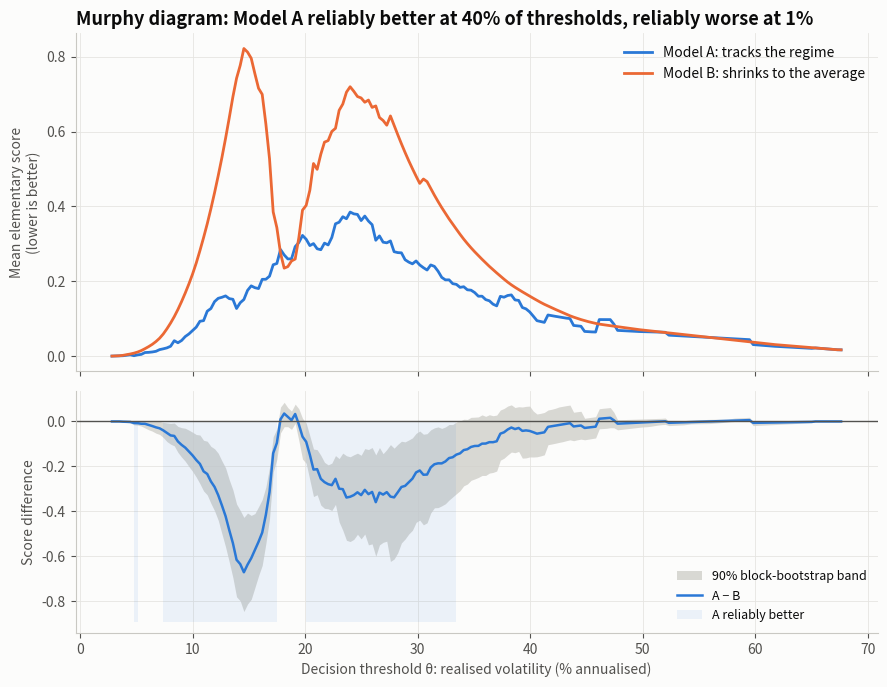

Write the Python code that produced this figure. (Note: this script raises an exception after producing the figure.)
"""
Murphy Diagram (forecast comparison)  -  family: Machine learning

DESIGN PURPOSE
Compares two point forecasts across every decision threshold at once. For each
threshold θ it plots the average elementary score: the loss a user who acts
when the forecast exceeds θ would suffer. Every consistent scoring function
for the mean (squared error and many others) is a mixture of these elementary
scores. If one forecast's curve is lower everywhere, it wins under all of
them.

WHEN TO USE
  - Compare two forecasts of a mean (volatility, returns, demand, inflation)
    without committing to one loss function
  - Find for which decision thresholds a model is better (e.g. only for high-
    volatility regimes)
  - Back up a forecast ranking that might otherwise depend on whether you
    chose squared or absolute error

AVOID WHEN
  - You need a single headline number (report RMSE or another score, and use
    this as the robustness check)
  - The forecasts target different quantities (a median and a mean are scored
    differently)
  - Very short samples; the difference band will straddle zero everywhere

ALTERNATIVES
  - Single score table (RMSE, MAE) with a Diebold-Mariano test
  - Cumulative squared-error difference over time
  - CORP reliability diagram (for probability forecasts)

REFERENCE
  - Ehm, W., Gneiting, T., Jordan, A. & Krüger, F. (2016). Of quantiles and
    expectiles: consistent scoring functions, Choquet representations and
    forecast rankings. Journal of the Royal Statistical Society Series B
    78(3), 505–562. https://doi.org/10.1111/rssb.12154

EXAMPLE
Fifty years of simulated monthly realised volatility for an equity index
(annualised %) and two forecasts: Model A tracks the volatility regime, Model
B shrinks most of the way towards the long-run average.

Run:  python murphy_diagram.py
"""
import sys
from pathlib import Path

import numpy as np
import pandas as pd
import matplotlib.pyplot as plt

# Library style: categorical colors in fixed order, recessive axes, hairline grid.
PALETTE = ["#2a78d6", "#eb6834", "#1baf7a", "#eda100",
           "#e87ba4", "#008300", "#6250d6", "#e34948"]
SEQ_CMAP = "Blues"      # sequential: one hue, light -> dark
DIV_CMAP = "RdBu_r"     # diverging: two opposite hues, neutral midpoint
GRAY = "#b8b7b1"        # de-emphasised marks
plt.rcParams.update({
    "figure.figsize": (8, 4.8), "figure.dpi": 110, "figure.facecolor": "#fcfcfb",
    "axes.facecolor": "#fcfcfb", "axes.edgecolor": "#c9c8c3", "axes.linewidth": 0.8,
    "axes.spines.top": False, "axes.spines.right": False,
    "axes.grid": True, "grid.color": "#e6e5e1", "grid.linewidth": 0.6, "axes.axisbelow": True,
    "axes.prop_cycle": plt.cycler(color=PALETTE),
    "axes.titlesize": 13, "axes.titleweight": "bold", "axes.titlelocation": "left",
    "axes.labelcolor": "#52514e", "xtick.color": "#52514e", "ytick.color": "#52514e",
    "text.color": "#0b0b0b", "font.size": 10, "lines.linewidth": 2,
    "legend.frameon": False,
})

# --- Example data ------------------------------------------------------------
rng = np.random.default_rng(8)
n = 600  # months
log_level = np.zeros(n)
for t in range(1, n):
    log_level[t] = 0.92 * log_level[t - 1] + rng.normal(0, 0.18)
sigma = 16 * np.exp(log_level)                         # latent volatility regime (% annualised)
noise_sd = 0.25
realised = sigma * np.exp(rng.normal(0, noise_sd, n))  # next month's realised volatility
cond_mean = sigma * np.exp(noise_sd ** 2 / 2)
model_a = cond_mean * np.exp(rng.normal(0, 0.08, n))                       # tracks the regime
model_b = 0.3 * cond_mean + 0.7 * realised.mean() + rng.normal(0, 0.3, n)  # shrinks to the average
df = pd.DataFrame({"realised": realised, "model_a": model_a, "model_b": model_b})
df.describe().round(1)

# --- Plot --------------------------------------------------------------------
def elementary_scores(x, y, theta):
    """Elementary score for the mean (expectile at level 1/2), one column per threshold."""
    X, Y, T = x[:, None], y[:, None], theta[None, :]
    return np.abs((Y < X) - 0.5) * (np.maximum(Y - T, 0) - np.maximum(X - T, 0) - (Y - X) * (T < X))

y = df["realised"].to_numpy()
theta = np.linspace(np.percentile(y, 0.5) * 0.8, np.percentile(y, 99.5) * 1.1, 200)
score_a = elementary_scores(df["model_a"].to_numpy(), y, theta)
score_b = elementary_scores(df["model_b"].to_numpy(), y, theta)
diff = score_a - score_b

# 90% pointwise band from a moving-block bootstrap (12-month blocks keep the autocorrelation).
rng_boot = np.random.default_rng(3)
block = 12
starts = rng_boot.integers(0, n - block, size=(400, n // block))
boot = np.array([diff[(s[:, None] + np.arange(block)).ravel()].mean(0) for s in starts])
lo, hi = np.quantile(boot, [0.05, 0.95], axis=0)

fig, (ax, axd) = plt.subplots(2, 1, figsize=(9, 7), sharex=True, height_ratios=[1.4, 1])
ax.plot(theta, score_a.mean(0), color=PALETTE[0], label="Model A: tracks the regime")
ax.plot(theta, score_b.mean(0), color=PALETTE[1], label="Model B: shrinks to the average")
ax.set_ylabel("Mean elementary score\n(lower is better)")
better, worse = hi < 0, lo > 0
ax.set_title(f"Murphy diagram: Model A reliably better at {better.mean():.0%} of thresholds, "
             f"reliably worse at {worse.mean():.0%}")
ax.legend(loc="upper right")

axd.fill_between(theta, lo, hi, color="#d0cfca", alpha=0.8, linewidth=0, label="90% block-bootstrap band")
axd.plot(theta, diff.mean(0), color=PALETTE[0], linewidth=1.8, label="A − B")
axd.fill_between(theta, axd.get_ylim()[0], 0, where=better, color=PALETTE[0], alpha=0.08,
                 linewidth=0, label="A reliably better")
axd.axhline(0, color="#52514e", linewidth=1)
axd.set_xlabel("Decision threshold θ: realised volatility (% annualised)")
axd.set_ylabel("Score difference")
axd.legend(loc="lower right", fontsize=9)
fig.tight_layout()

# --- Save / show -------------------------------------------------------------
out = Path(__file__).with_name(Path(__file__).stem + ".png")
fig.savefig(out, dpi=150, bbox_inches="tight")
print(f"saved {out}")
if "--no-show" not in sys.argv:
    plt.show()
